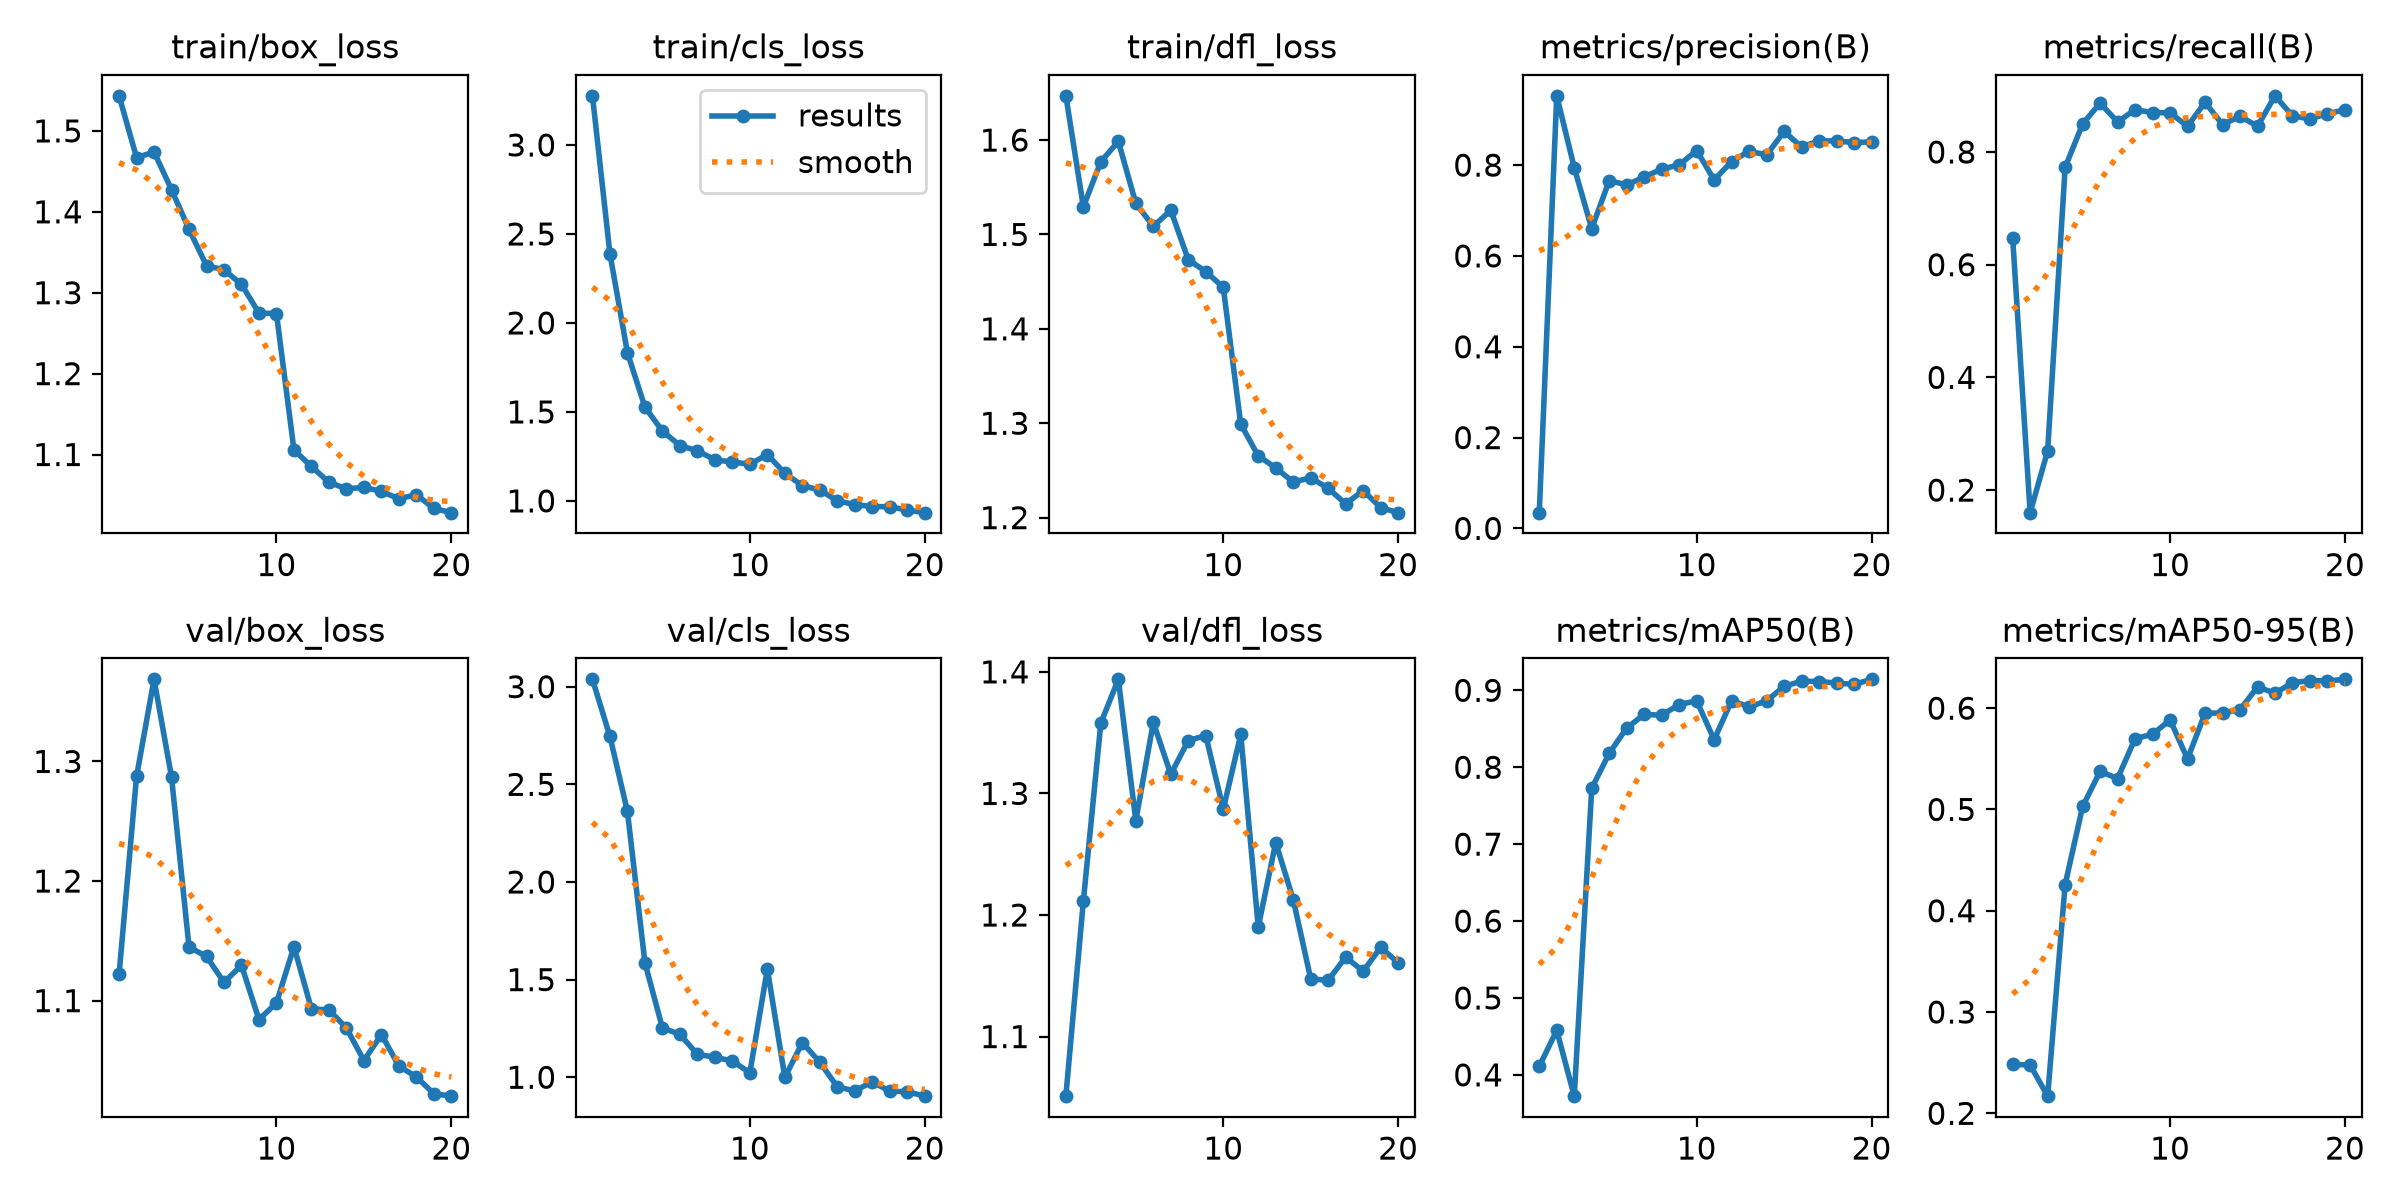

Source data for this figure (header and first rows):
epoch, time, train/box_loss, train/cls_loss, train/dfl_loss, metrics/precision(B), metrics/recall(B), metrics/mAP50(B), metrics/mAP50-95(B), val/box_loss, val/cls_loss, val/dfl_loss, lr/pg0, lr/pg1, lr/pg2
1, 324.2, 1.543, 3.276, 1.647, 0.03473, 0.6481, 0.4111, 0.2482, 1.122, 3.038, 1.051, 0.000458, 0.000458, 0.000458
2, 638.1, 1.467, 2.388, 1.529, 0.9525, 0.16, 0.4578, 0.2477, 1.287, 2.745, 1.211, 0.0008881, 0.0008881, 0.0008881
3, 942.1, 1.474, 1.832, 1.577, 0.7944, 0.2696, 0.3723, 0.2169, 1.369, 2.361, 1.358, 0.001271, 0.001271, 0.001271
4, 1275, 1.427, 1.527, 1.599, 0.6601, 0.7727, 0.7727, 0.4259, 1.287, 1.586, 1.394, 0.001217, 0.001217, 0.001217
5, 1609, 1.378, 1.392, 1.533, 0.7658, 0.8498, 0.8181, 0.503, 1.145, 1.253, 1.278, 0.001146, 0.001146, 0.001146
6, 1924, 1.333, 1.311, 1.509, 0.7565, 0.8868, 0.8511, 0.5375, 1.137, 1.22, 1.358, 0.001075, 0.001075, 0.001075
7, 2249, 1.328, 1.281, 1.526, 0.774, 0.8534, 0.8687, 0.5305, 1.115, 1.118, 1.316, 0.001005, 0.001005, 0.001005
8, 2582, 1.31, 1.231, 1.473, 0.7913, 0.8752, 0.8676, 0.5699, 1.13, 1.103, 1.344, 0.0009339, 0.0009339, 0.0009339
9, 2883, 1.275, 1.218, 1.461, 0.8004, 0.8699, 0.8815, 0.5743, 1.084, 1.083, 1.348, 0.0008631, 0.0008631, 0.0008631
10, 3171, 1.274, 1.206, 1.444, 0.8321, 0.8696, 0.8864, 0.5884, 1.098, 1.023, 1.287, 0.0007924, 0.0007924, 0.0007924
11, 3470, 1.106, 1.26, 1.299, 0.7675, 0.8456, 0.8358, 0.5499, 1.145, 1.554, 1.349, 0.0007216, 0.0007216, 0.0007216
12, 3762, 1.085, 1.155, 1.265, 0.8079, 0.8882, 0.8865, 0.595, 1.093, 0.9992, 1.19, 0.0006509, 0.0006509, 0.0006509
13, 4061, 1.066, 1.086, 1.253, 0.8305, 0.8487, 0.8785, 0.5952, 1.092, 1.177, 1.26, 0.0005802, 0.0005802, 0.0005802
14, 4373, 1.058, 1.061, 1.238, 0.8226, 0.8635, 0.8863, 0.5985, 1.077, 1.077, 1.213, 0.0005094, 0.0005094, 0.0005094
15, 4659, 1.059, 1, 1.242, 0.874, 0.8456, 0.9051, 0.621, 1.05, 0.9508, 1.147, 0.0004387, 0.0004387, 0.0004387
16, 4969, 1.054, 0.9791, 1.231, 0.84, 0.8997, 0.912, 0.6148, 1.072, 0.9302, 1.146, 0.000368, 0.000368, 0.000368
17, 5274, 1.045, 0.9682, 1.215, 0.8535, 0.864, 0.9114, 0.6251, 1.045, 0.9767, 1.165, 0.0002972, 0.0002972, 0.0002972
18, 5566, 1.05, 0.967, 1.229, 0.8533, 0.8588, 0.9095, 0.6273, 1.036, 0.9283, 1.154, 0.0002265, 0.0002265, 0.0002265
19, 5863, 1.033, 0.9485, 1.211, 0.8496, 0.8681, 0.9078, 0.6269, 1.022, 0.9263, 1.173, 0.0001558, 0.0001558, 0.0001558
20, 6688, 1.028, 0.9338, 1.205, 0.8512, 0.8748, 0.9143, 0.6285, 1.02, 0.9032, 1.161, 8.50255e-05, 8.50255e-05, 8.50255e-05
